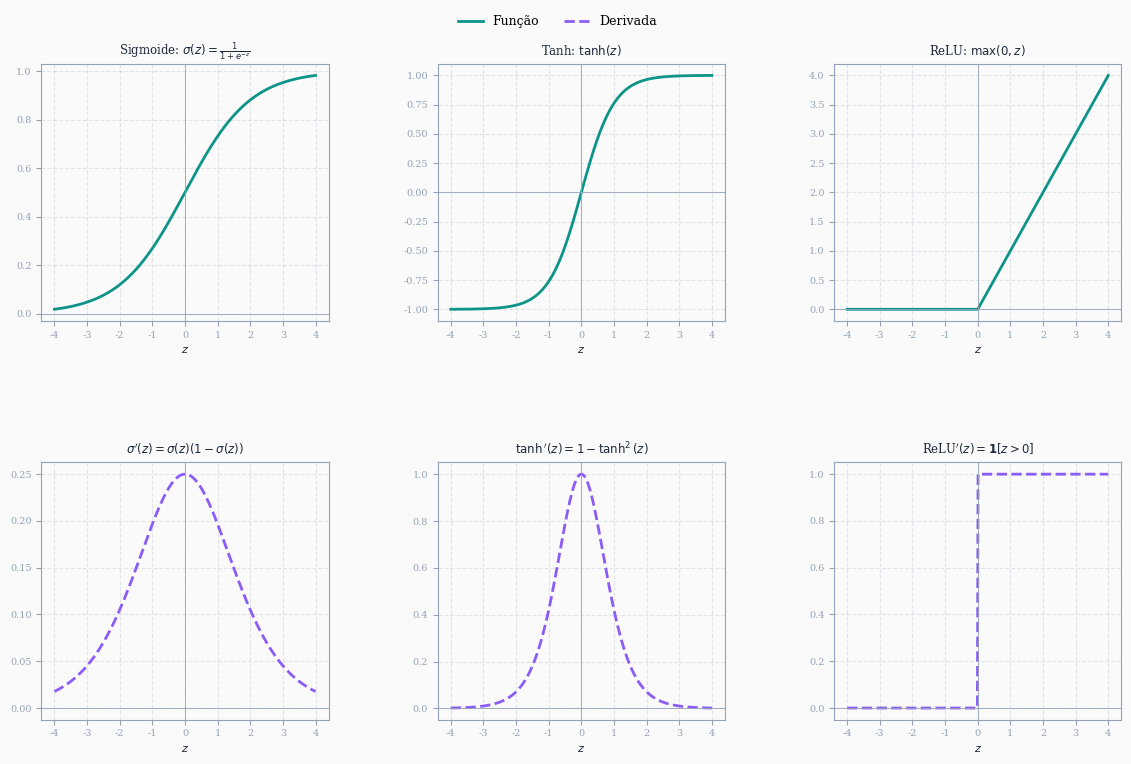

Generate this figure with matplotlib:
import numpy as np
import matplotlib.pyplot as plt
import matplotlib.gridspec as gridspec

bg = '#fafafa'
c1 = '#0d9488'   # função
c2 = '#8b5cf6'   # derivada
c_ax = '#94a3b8'
c_txt = '#1e293b'

plt.rcParams.update({
    'font.family': 'DejaVu Serif',
    'axes.facecolor': bg,
    'figure.facecolor': bg,
    'axes.edgecolor': c_ax,
    'xtick.color': c_ax,
    'ytick.color': c_ax,
    'axes.labelcolor': c_txt,
    'grid.alpha': 0.25,
    'grid.linestyle': '--',
    'grid.color': '#94a3b8',
})

z = np.linspace(-4, 4, 400)

# ---- definições ----
def sigmoid(z):   return 1 / (1 + np.exp(-z))
def d_sigmoid(z): s = sigmoid(z); return s * (1 - s)

def tanh_(z):     return np.tanh(z)
def d_tanh(z):    return 1 - np.tanh(z)**2

def relu(z):      return np.maximum(0, z)
def d_relu(z):    return (z > 0).astype(float)

funcs = [
    (r'Sigmoide: $\sigma(z) = \frac{1}{1+e^{-z}}$',
     r"$\sigma'(z) = \sigma(z)(1-\sigma(z))$",
     sigmoid, d_sigmoid),
    (r'Tanh: $\tanh(z)$',
     r"$\tanh'(z) = 1 - \tanh^2(z)$",
     tanh_, d_tanh),
    (r'ReLU: $\max(0, z)$',
     r"ReLU$'(z) = \mathbf{1}[z > 0]$",
     relu, d_relu),
]

fig = plt.figure(figsize=(12, 8), facecolor=bg)
gs = gridspec.GridSpec(2, 3, hspace=0.55, wspace=0.38,
                       top=0.90, bottom=0.08, left=0.07, right=0.97)

for col, (ftitle, dtitle, f, df) in enumerate(funcs):
    ax_f = fig.add_subplot(gs[0, col])
    ax_d = fig.add_subplot(gs[1, col])

    # função
    ax_f.plot(z, f(z), color=c1, lw=2.0)
    ax_f.axhline(0, color=c_ax, lw=0.6)
    ax_f.axvline(0, color=c_ax, lw=0.6)
    ax_f.set_title(ftitle, fontsize=8.5, color=c_txt, pad=6)
    ax_f.grid(True)
    ax_f.tick_params(labelsize=7)
    ax_f.set_xlabel('$z$', fontsize=8)

    # derivada
    ax_d.plot(z, df(z), color=c2, lw=2.0, linestyle='--')
    ax_d.axhline(0, color=c_ax, lw=0.6)
    ax_d.axvline(0, color=c_ax, lw=0.6)
    ax_d.set_title(dtitle, fontsize=8.5, color=c_txt, pad=6)
    ax_d.grid(True)
    ax_d.tick_params(labelsize=7)
    ax_d.set_xlabel('$z$', fontsize=8)

# legenda global
from matplotlib.lines import Line2D
handles = [Line2D([0],[0], color=c1, lw=2, label='Função'),
           Line2D([0],[0], color=c2, lw=2, ls='--', label='Derivada')]
fig.legend(handles=handles, loc='upper center', ncol=2,
           fontsize=9, frameon=False,
           bbox_to_anchor=(0.5, 0.975))

fig.savefig('ativacoes.png', dpi=180, bbox_inches='tight', facecolor=bg)
plt.close()
print("Figura gerada: ativacoes.png")
